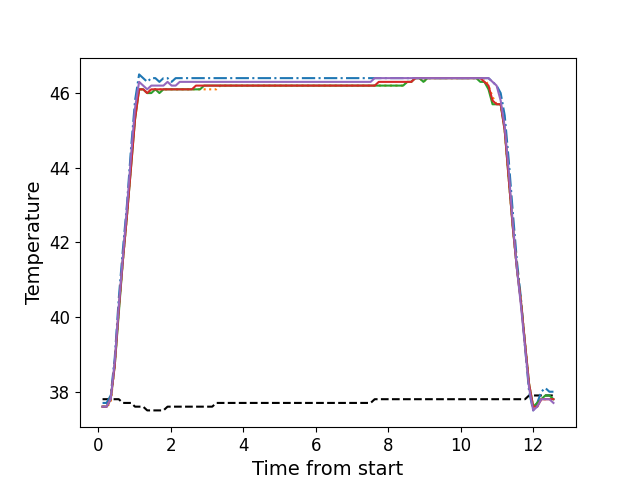

The table this chart was drawn from, first rows:
, times, neutral, z1, z2, z3, z4, z5
0, 0.1216, 37.8, 37.7, 37.6, 37.6, 37.6, 37.6
1, 0.2332, 37.8, 37.7, 37.6, 37.6, 37.6, 37.6
2, 0.3458, 37.8, 37.9, 37.7, 37.8, 37.8, 37.8
3, 0.4575, 37.8, 38.9, 38.7, 38.7, 38.7, 38.8
4, 0.5691, 37.8, 40.5, 40.2, 40.1, 40.2, 40.3
5, 0.6813, 37.7, 41.8, 41.5, 41.5, 41.5, 41.6
6, 0.7934, 37.7, 43.0, 42.7, 42.7, 42.7, 42.9
7, 0.906, 37.7, 44.5, 44.1, 44.0, 44.0, 44.3
8, 1.018, 37.6, 45.8, 45.4, 45.3, 45.3, 45.6
9, 1.13, 37.6, 46.5, 46.1, 46.1, 46.1, 46.3
10, 1.242, 37.6, 46.4, 46.1, 46.1, 46.1, 46.2
11, 1.354, 37.5, 46.3, 46.0, 46.0, 46.0, 46.1
12, 1.466, 37.5, 46.4, 46.1, 46.0, 46.1, 46.2
13, 1.579, 37.5, 46.4, 46.1, 46.1, 46.1, 46.2
14, 1.69, 37.5, 46.3, 46.1, 46.0, 46.1, 46.2
15, 1.802, 37.5, 46.4, 46.1, 46.1, 46.1, 46.2
16, 1.914, 37.6, 46.4, 46.1, 46.1, 46.1, 46.3
17, 2.026, 37.6, 46.3, 46.1, 46.1, 46.1, 46.2
18, 2.139, 37.6, 46.4, 46.1, 46.1, 46.1, 46.2
19, 2.25, 37.6, 46.4, 46.1, 46.1, 46.1, 46.3
20, 2.363, 37.6, 46.4, 46.1, 46.1, 46.1, 46.3
21, 2.475, 37.6, 46.4, 46.1, 46.1, 46.1, 46.3
22, 2.586, 37.6, 46.4, 46.1, 46.1, 46.1, 46.3
23, 2.699, 37.6, 46.4, 46.1, 46.1, 46.2, 46.3
24, 2.811, 37.6, 46.4, 46.1, 46.1, 46.2, 46.3
25, 2.923, 37.6, 46.4, 46.1, 46.2, 46.2, 46.3
26, 3.035, 37.6, 46.4, 46.1, 46.2, 46.2, 46.3
27, 3.147, 37.6, 46.4, 46.1, 46.2, 46.2, 46.3
28, 3.259, 37.7, 46.4, 46.1, 46.2, 46.2, 46.3
29, 3.371, 37.7, 46.4, 46.2, 46.2, 46.2, 46.3
30, 3.483, 37.7, 46.4, 46.2, 46.2, 46.2, 46.3
31, 3.595, 37.7, 46.4, 46.2, 46.2, 46.2, 46.3
32, 3.707, 37.7, 46.4, 46.2, 46.2, 46.2, 46.3
33, 3.82, 37.7, 46.4, 46.2, 46.2, 46.2, 46.3
34, 3.931, 37.7, 46.4, 46.2, 46.2, 46.2, 46.3
35, 4.043, 37.7, 46.4, 46.2, 46.2, 46.2, 46.3
36, 4.156, 37.7, 46.4, 46.2, 46.2, 46.2, 46.3
37, 4.267, 37.7, 46.4, 46.2, 46.2, 46.2, 46.3
38, 4.38, 37.7, 46.4, 46.2, 46.2, 46.2, 46.3
39, 4.492, 37.7, 46.4, 46.2, 46.2, 46.2, 46.3
40, 4.604, 37.7, 46.4, 46.2, 46.2, 46.2, 46.3
41, 4.717, 37.7, 46.4, 46.2, 46.2, 46.2, 46.3
42, 4.828, 37.7, 46.4, 46.2, 46.2, 46.2, 46.3
43, 4.94, 37.7, 46.4, 46.2, 46.2, 46.2, 46.3
44, 5.052, 37.7, 46.4, 46.2, 46.2, 46.2, 46.3
45, 5.164, 37.7, 46.4, 46.2, 46.2, 46.2, 46.3
46, 5.276, 37.7, 46.4, 46.2, 46.2, 46.2, 46.3
47, 5.389, 37.7, 46.4, 46.2, 46.2, 46.2, 46.3
48, 5.5, 37.7, 46.4, 46.2, 46.2, 46.2, 46.3
49, 5.612, 37.7, 46.4, 46.2, 46.2, 46.2, 46.3
50, 5.724, 37.7, 46.4, 46.2, 46.2, 46.2, 46.3
51, 5.837, 37.7, 46.4, 46.2, 46.2, 46.2, 46.3
52, 5.948, 37.7, 46.4, 46.2, 46.2, 46.2, 46.3
53, 6.061, 37.7, 46.4, 46.2, 46.2, 46.2, 46.3
54, 6.172, 37.7, 46.4, 46.2, 46.2, 46.2, 46.3
55, 6.284, 37.7, 46.4, 46.2, 46.2, 46.2, 46.3
56, 6.397, 37.7, 46.4, 46.2, 46.2, 46.2, 46.3
57, 6.508, 37.7, 46.4, 46.2, 46.2, 46.2, 46.3
58, 6.621, 37.7, 46.4, 46.2, 46.2, 46.2, 46.3
59, 6.733, 37.7, 46.4, 46.2, 46.2, 46.2, 46.3
... 52 more rows
